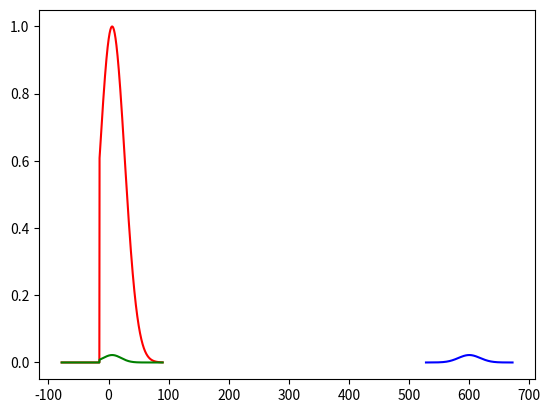

Here is the Python script that generated this plot:
import numpy as np
import matplotlib.pyplot as plt
from scipy.stats import norm

# 1. Gaussian distribution
mu = 600  # mean
sigma = 18  # standard deviation
x = np.linspace(mu - 4*sigma, mu + 4*sigma, 1000)
gaussian = norm.pdf(x, mu, sigma)
plt.plot(x, gaussian, color='blue', label='Gaussian')

# save the plot as a PNG file
plt.savefig('gaussian.png')

# Define the parameters for the double crystal ball distribution
mu_dc = 6.37
sigma_dc = 21.85
a1 = 1.009
a2 = 2.502
n1 = 24.999
n2 = 2.79
x_dc = np.linspace(mu_dc - 4*sigma_dc, mu_dc + 4*sigma_dc, 1000)

# 2. Double crystal ball distribution
def double_crystal_ball(x, mu, sigma, a1, a2, n1, n2):
    t = (x - mu) / sigma
    if t > -a1:
        return np.exp(-0.5 * t**2)
    elif -a1 <= t <= a2:
        return np.exp(-0.5 * a1**2) * ((a1 - a2*t) / (a1**n1 * sigma**n1))
    else:
        return np.exp(-0.5 * a1**2 - 0.5 * (a2**2 / n2**2) + (a2*t) / n2) / (a1**n1 * sigma**n1)

x = np.linspace(6 - 4*21, 6 + 4*21, 1000)  # using mean 6 and sigma 21
double_crystal = np.array([double_crystal_ball(xi, 6, 21, 1.009, 2.502, 24.999, 2.79) for xi in x])
plt.plot(x, double_crystal, color='red', label='Double Crystal Ball')

# save the plot as a PNG file
plt.savefig('double_crystal.png')

# 3. Multiply the distributions
product = gaussian * double_crystal
plt.plot(x, product, color='green', label='Product')

# save the plot as a PNG file
plt.savefig('product.png')
